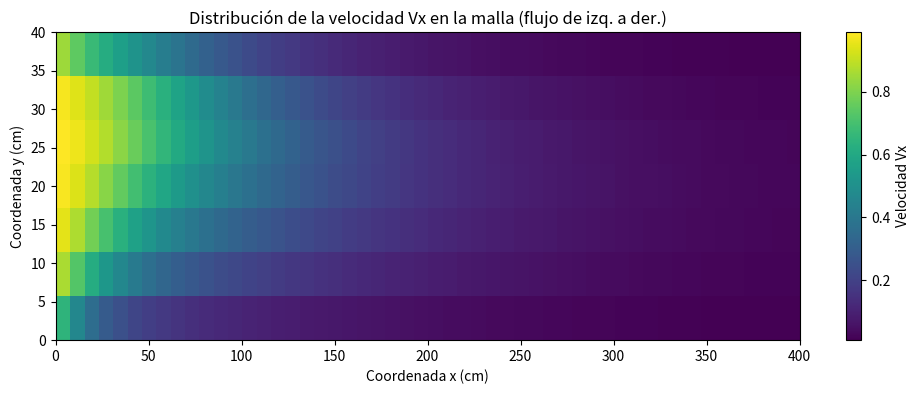

Reproduce this figure in Python.
import numpy as np
import matplotlib.pyplot as plt

# -----------------------------------------------------
# 1) Función F: calcula el residuo en cada celda
# -----------------------------------------------------
def F(x, w):
    """
    x: matriz de dimensiones (n_y, n_x) = (7, 52)
       donde x[i,j] es la velocidad Vx en la fila i, columna j.
       i va en dirección vertical (0..6),
       j va en dirección horizontal (0..51).
    w: vorticidad o velocidad en Y (si se usa).
    """
    nrows, ncols = x.shape  # nrows=7, ncols=52
    fx = np.zeros_like(x)
    for i in range(nrows):
        for j in range(ncols):
            xij = x[i, j]
            
            # Vecino de arriba
            if i == 0:
                x_up = 0
            else:
                x_up = x[i-1, j]
            
            # Vecino de abajo
            if i == nrows - 1:
                x_down = 0
            else:
                x_down = x[i+1, j]
            
            # Vecino de la izquierda
            # Forzamos la condición de contorno: en j=0, la celda izquierda se asume 1
            if j == 0:
                x_left = 1  # Flujo de entrada con velocidad 1
            else:
                x_left = x[i, j-1]
            
            # Vecino de la derecha
            if j == ncols - 1:
                x_right = 0
            else:
                x_right = x[i, j+1]
            
            # Mismo residuo que en tu código original
            # (sólo que ahora i es la fila y j la columna)
            fx[i, j] = (1/4)*(
                x_up + x_down + x_left + x_right
                - 1/2*(xij*x_down - xij*x_up + w*x_right - w*x_left)
            ) - xij
    return fx

# -----------------------------------------------------
# 2) Función jacobiano: construye la matriz de derivadas
# -----------------------------------------------------
def jacobiano(matrix, w):
    """
    Construye la matriz jacobiana de tamaño (nrows*ncols, nrows*ncols).
    """
    nrows, ncols = matrix.shape  # 7, 52
    N = nrows * ncols            # 7*52 = 364
    J = np.zeros((N, N))
    
    # Función auxiliar para mapear (i, j) a un índice 1D
    def idx(i, j):
        return i*ncols + j
    
    # Recorremos cada celda (i, j)
    for i in range(nrows):
        for j in range(ncols):
            fila = idx(i, j)  # fila en la matriz jacobiana
            
            # Extraemos valores vecinos para derivar
            xij = matrix[i, j]
            
            # 2.1) Derivada diagonal dF(i,j)/d x(i,j)
            #     Basado en la forma: F(i,j) = 1/4*(arriba+abajo+izq+der - 1/2*(...)) - x(i,j)
            #     => derivada principal ~ -1 + (términos de x(i,j))
            
            #   Ejemplo rápido (simplificado) de la parte - 1/2*(xij*x_down - xij*x_up + w*x_right - w*x_left):
            #   d/dxij [ xij*x_down ] = x_down
            #   d/dxij [ xij*x_up   ] = x_up
            #   etc.
            
            # En tu código original, se hacía:
            # jacobiana[fila, columna] = 1/4 * (-1/2 * vi2 + 1/2 * vi1) - 1
            # para la diagonal, donde vi1, vi2 son vecinos.
            
            # Podemos seguir esa lógica directamente:
            vi1 = 1 if (j == 0) else (1/4)*matrix[i, j-1]  # (equivalente a tu vi1)
            vi2 = 0 if (j == ncols-1) else matrix[i, j+1]  # (equivalente a tu vi2)
            
            col_diag = idx(i, j)
            J[fila, col_diag] = 1/4 * (-1/2 * vi2 + 1/2 * vi1) - 1
            
            # 2.2) Aportaciones de vecinos en la misma fila
            # if i == k => m == k, i == j+1 => etc. (versión vectorizada)
            
            # Vecino (i, j-1): "columna anterior"
            if j > 0:
                col_left = idx(i, j-1)
                # Basado en tu original:
                # jacobiana[fila,columna] = 1/4*(1+1/2*w) si i==j+1
                # Ajustamos la condición: i => j => i
                # Lo que importa es que el término en F depende de x_left
                J[fila, col_left] = 1/4 * (1 + 1/2*w)
            
            # Vecino (i, j+1): "columna siguiente"
            if j < ncols-1:
                col_right = idx(i, j+1)
                J[fila, col_right] = 1/4 * (1 - 1/2*w)
            
            # 2.3) Aportaciones de vecinos en la misma columna (fila arriba/abajo)
            # if i == j => etc. Siguiendo tu lógica:
            
            # Vecino arriba (i-1, j)
            if i > 0:
                row_up = idx(i-1, j)
                # jacobiana[fila, row_up] = 1/4 * (1 + 1/2 * matrix[m,m]) ...
                # En tu caso, "m, m" no es correcto cuando la malla no es cuadrada en i=j.
                # Vamos a simplificar, asumiendo que la dependencia es 1/4*(algo).
                J[fila, row_up] = 1/4 * (1 + 1/2 * xij)
            
            # Vecino abajo (i+1, j)
            if i < nrows-1:
                row_down = idx(i+1, j)
                J[fila, row_down] = 1/4 * (1 - 1/2 * xij)
    
    return J

# -----------------------------------------------------
# 3) Método de Newton-Raphson
# -----------------------------------------------------
def newton_raphson(matriz, iteracciones=100):
    for k in range(iteracciones):
        Fx = F(matriz, 2).reshape(-1)
        normFx = np.linalg.norm(Fx)
        if normFx < 1e-10:
            print(f"Convergencia alcanzada en la iteración {k}, norma={normFx}")
            break
        
        # Jacobiano evaluado con w
        J = jacobiano(matriz, 0)
        
        # En tu código original, calculas: b = J*x - Fx
        x_flat = matriz.reshape(-1)
        Jx = J.dot(x_flat)
        b = Jx - Fx
        
        # Después construyes newmatrix
        newmatrix = np.zeros_like(x_flat)
        for i in range(len(x_flat)):
            # Resta contribuciones fuera de la diagonal
            for j in range(len(x_flat)):
                if i != j:
                    newmatrix[i] -= x_flat[j]*J[i, j]
            newmatrix[i] += b[i]
            # Dividir por la diagonal
            if abs(J[i, i]) > 1e-14:
                newmatrix[i] /= J[i, i]
        
        # Actualizar la solución: x^{(k+1)} = newmatrix
        matriz = newmatrix.reshape(matriz.shape)
    
    return matriz

# -----------------------------------------------------
# 4) Configuración principal
# -----------------------------------------------------
# Definimos la malla como (n_y, n_x) = (7, 52).
#   => 7 filas en vertical (0..40 cm)
#   => 52 columnas en horizontal (0..400 cm)
ny, nx = 7, 52

# Creamos la matriz inicial de velocidades
# Queremos que la columna j=0 sea la "entrada" con V=1
Vx_inicial = np.tile(np.linspace(1, 0, nx), (ny, 1))

# Resolvemos con Newton-Raphson
Vx_resultante = newton_raphson(Vx_inicial, iteracciones=100)

# -----------------------------------------------------
# 5) Graficar el resultado
# -----------------------------------------------------
plt.figure(figsize=(12, 4))
# La matriz es de tamaño (7,52). 
# Cada fila i corresponde a la coordenada Y, cada columna j a la coordenada X.
# extent=[x_min, x_max, y_min, y_max] => [0, 400, 0, 40]
# origin='lower' => la fila i=0 se ubica abajo, i=6 arriba.
plt.imshow(Vx_resultante, cmap='viridis', origin='lower', 
           extent=[0, 400, 0, 40], aspect='auto')
plt.colorbar(label='Velocidad Vx')
plt.title('Distribución de la velocidad Vx en la malla (flujo de izq. a der.)')
plt.xlabel('Coordenada x (cm)')  # de 0 a 400
plt.ylabel('Coordenada y (cm)')  # de 0 a 40
plt.show()

